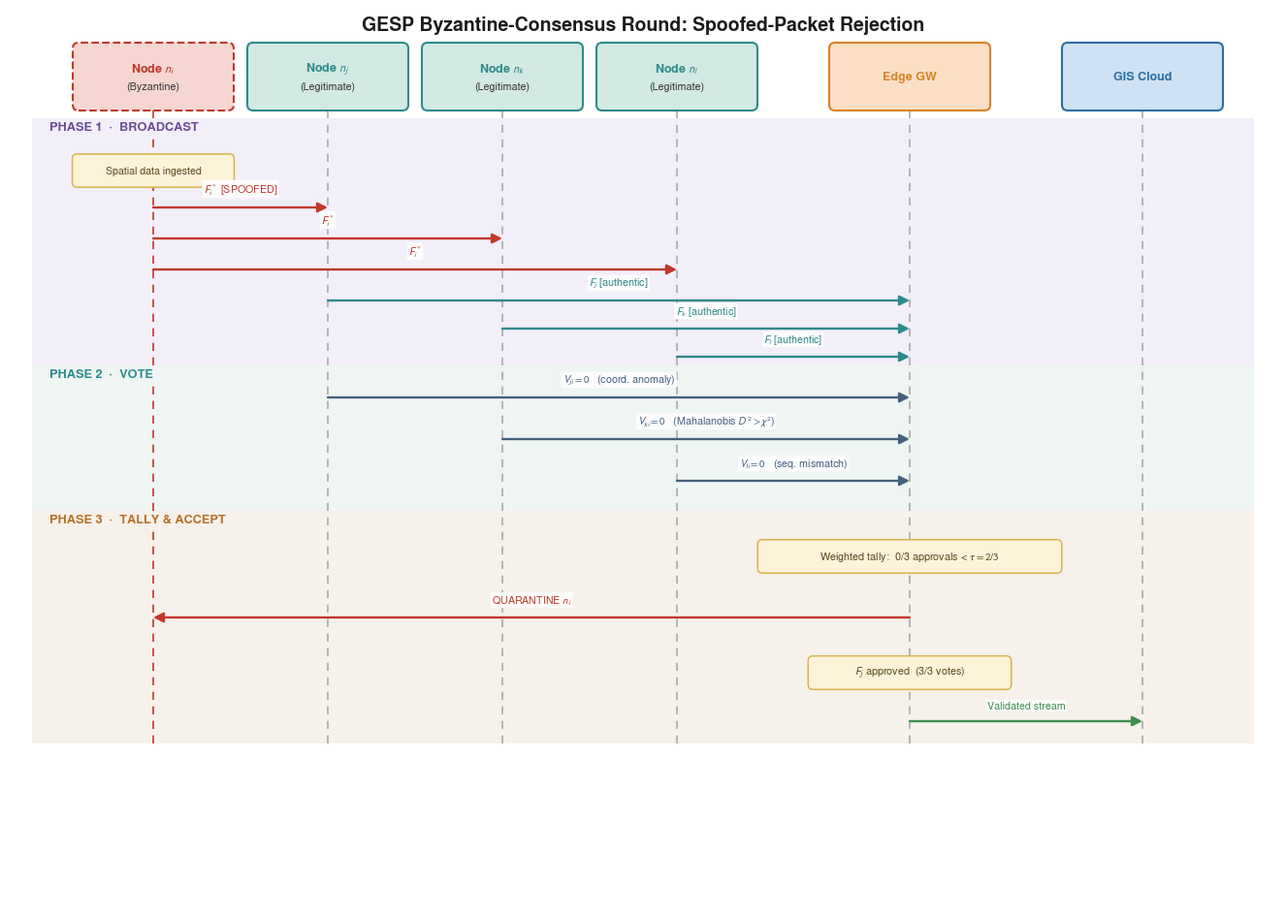

Source code (Python):
import os, sys
import matplotlib
matplotlib.use("Agg")
import matplotlib.pyplot as plt
from matplotlib.patches import FancyBboxPatch, FancyArrowPatch, Rectangle

plt.rcParams.update({
    "font.family": "sans-serif",
    "font.sans-serif": ["Nimbus Sans", "Helvetica", "Arial"],
    "mathtext.fontset": "stixsans",
    "pdf.fonttype": 42, "ps.fonttype": 42,
    "savefig.bbox": "tight", "savefig.pad_inches": 0.03,
})

RED, REDF   = "#C0392B", "#F6D6D2"
TEAL, TEALF = "#2E8B8B", "#D3E9E4"
ORA, ORAF   = "#D9822B", "#FBE0C6"
BLU, BLUF   = "#2E6DA4", "#CFE2F3"
SLATE       = "#46617E"
GREEN       = "#3E8E4E"
NOTEF, NOTEE = "#FCF3D9", "#D9B44A"
B1, B2, B3  = "#F2EFF9", "#EEF5F3", "#F6F1EA"

W_IN, H_IN = 13.2, 9.4
def lh(fs): return fs * 1.16 / 72.0

fig = plt.figure(figsize=(W_IN, H_IN))
ax = fig.add_axes([0, 0, 1, 1]); ax.set_xlim(0, W_IN); ax.set_ylim(0, H_IN); ax.axis("off")

NX = {"ni": 1.55, "nj": 3.35, "nk": 5.15, "nl": 6.95, "gw": 9.35, "cloud": 11.75}
LL_TOP, LL_BOT = 8.31, 1.75

def draw_box(cx, cy, w, h, header, body, fill, edge, hfs=9.0, bfs=7.8,
             gap_hd=0.05, ls="solid"):
    ax.add_patch(FancyBboxPatch((cx-w/2, cy-h/2), w, h,
        boxstyle="round,pad=0.02,rounding_size=0.06",
        linewidth=1.5, edgecolor=edge, facecolor=fill, linestyle=ls,
        mutation_aspect=1.0, zorder=5))
    HH, LB = lh(hfs), lh(bfs)
    block_h = HH + (gap_hd + len(body)*LB if body else 0)
    top = cy + block_h/2
    ax.text(cx, top-HH/2, header, ha="center", va="center",
            fontsize=hfs, fontweight="bold", color=edge, zorder=6)
    y = top - HH - gap_hd
    for line in body:
        ax.text(cx, y-LB/2, line, ha="center", va="center",
                fontsize=bfs, color="#333333", zorder=6)
        y -= LB

def note(cx, cy, text, w=None, fs=7.8):
    lines = text.split("\n")
    LB = lh(fs)
    if w is None:
        w = max(len(l) for l in lines)*fs*0.60/72 + 0.30
    h = len(lines)*LB + 0.18
    ax.add_patch(FancyBboxPatch((cx-w/2, cy-h/2), w, h,
        boxstyle="round,pad=0.02,rounding_size=0.05",
        linewidth=1.1, edgecolor=NOTEE, facecolor=NOTEF, mutation_aspect=1.0, zorder=6))
    top = cy + len(lines)*LB/2
    for i, l in enumerate(lines):
        ax.text(cx, top-LB/2-i*LB, l, ha="center", va="center",
                fontsize=fs, color="#5b4a1a", zorder=7)

def msg(y, xf, xt, label, color):
    ax.add_patch(FancyArrowPatch((xf, y), (xt, y), arrowstyle="-|>",
        mutation_scale=15, linewidth=1.7, color=color, shrinkA=0, shrinkB=0, zorder=4))
    ax.text((xf+xt)/2, y+0.11, label, ha="center", va="bottom",
            fontsize=7.7, color=color, zorder=7,
            bbox=dict(boxstyle="round,pad=0.12", fc="#FCFCFC", ec="none"))

BANDS = [(5.65, 8.20, B1, "PHASE 1  ·  BROADCAST", "#6A4C93"),
         (4.15, 5.65, B2, "PHASE 2  ·  VOTE", "#2E8B8B"),
         (1.75, 4.15, B3, "PHASE 3  ·  TALLY & ACCEPT", "#B5722A")]
for y0, y1, c, lab, lc in BANDS:
    ax.add_patch(Rectangle((0.30, y0), W_IN-0.60, y1-y0, facecolor=c,
                           edgecolor="none", zorder=0))
    ax.text(0.48, y1-0.03, lab, ha="left", va="top", fontsize=9.2,
            fontweight="bold", color=lc, zorder=2,
            bbox=dict(boxstyle="round,pad=0.14", fc=c, ec="none"))

for key, x in NX.items():
    ax.plot([x, x], [LL_BOT, LL_TOP], color=(RED if key == "ni" else "#AAAAAA"),
            lw=1.2, linestyle=(0, (5, 4)), zorder=1)

HY = 8.63
draw_box(NX["ni"], HY, 1.62, 0.66, "Node $n_i$", ["(Byzantine)"], REDF, RED, ls="--")
for key in ("nj", "nk", "nl"):
    nm = {"nj": "Node $n_j$", "nk": "Node $n_k$", "nl": "Node $n_l$"}[key]
    draw_box(NX[key], HY, 1.62, 0.66, nm, ["(Legitimate)"], TEALF, TEAL)
draw_box(NX["gw"], HY, 1.62, 0.66, "Edge GW", [], ORAF, ORA)
draw_box(NX["cloud"], HY, 1.62, 0.66, "GIS Cloud", [], BLUF, BLU)

note(NX["ni"], 7.66, "Spatial data ingested", fs=7.6)
msg(7.28, NX["ni"], NX["nj"], "$F_i^*$ [SPOOFED]", RED)
msg(6.96, NX["ni"], NX["nk"], "$F_i^*$", RED)
msg(6.64, NX["ni"], NX["nl"], "$F_i^*$", RED)
msg(6.32, NX["nj"], NX["gw"], "$F_j$ [authentic]", TEAL)
msg(6.03, NX["nk"], NX["gw"], "$F_k$ [authentic]", TEAL)
msg(5.74, NX["nl"], NX["gw"], "$F_l$ [authentic]", TEAL)

msg(5.32, NX["nj"], NX["gw"], r"$V_{ji}=0$   (coord. anomaly)", SLATE)
msg(4.89, NX["nk"], NX["gw"], r"$V_{ki}=0$   (Mahalanobis $D^2>\chi^2$)", SLATE)
msg(4.46, NX["nl"], NX["gw"], r"$V_{li}=0$   (seq. mismatch)", SLATE)

note(NX["gw"], 3.68, r"Weighted tally:  0/3 approvals < $\tau=2/3$", fs=7.8)
msg(3.05, NX["gw"], NX["ni"], "QUARANTINE $n_i$", RED)
note(NX["gw"], 2.48, "$F_j$ approved  (3/3 votes)", fs=7.8)
msg(1.98, NX["gw"], NX["cloud"], "Validated stream", GREEN)

ax.text(W_IN/2, H_IN-0.24,
        "GESP Byzantine-Consensus Round: Spoofed-Packet Rejection",
        ha="center", va="center", fontsize=14, fontweight="bold", color="#1a1a1a")

outdir = sys.argv[1] if len(sys.argv) > 1 else "."
os.makedirs(outdir, exist_ok=True)
fig.savefig(os.path.join(outdir, "fig3_consensus.pdf"))
fig.savefig(os.path.join(outdir, "fig3_consensus.png"), dpi=600)
plt.close(fig)
print("wrote fig3_consensus.png,pdf to", os.path.abspath(outdir))
